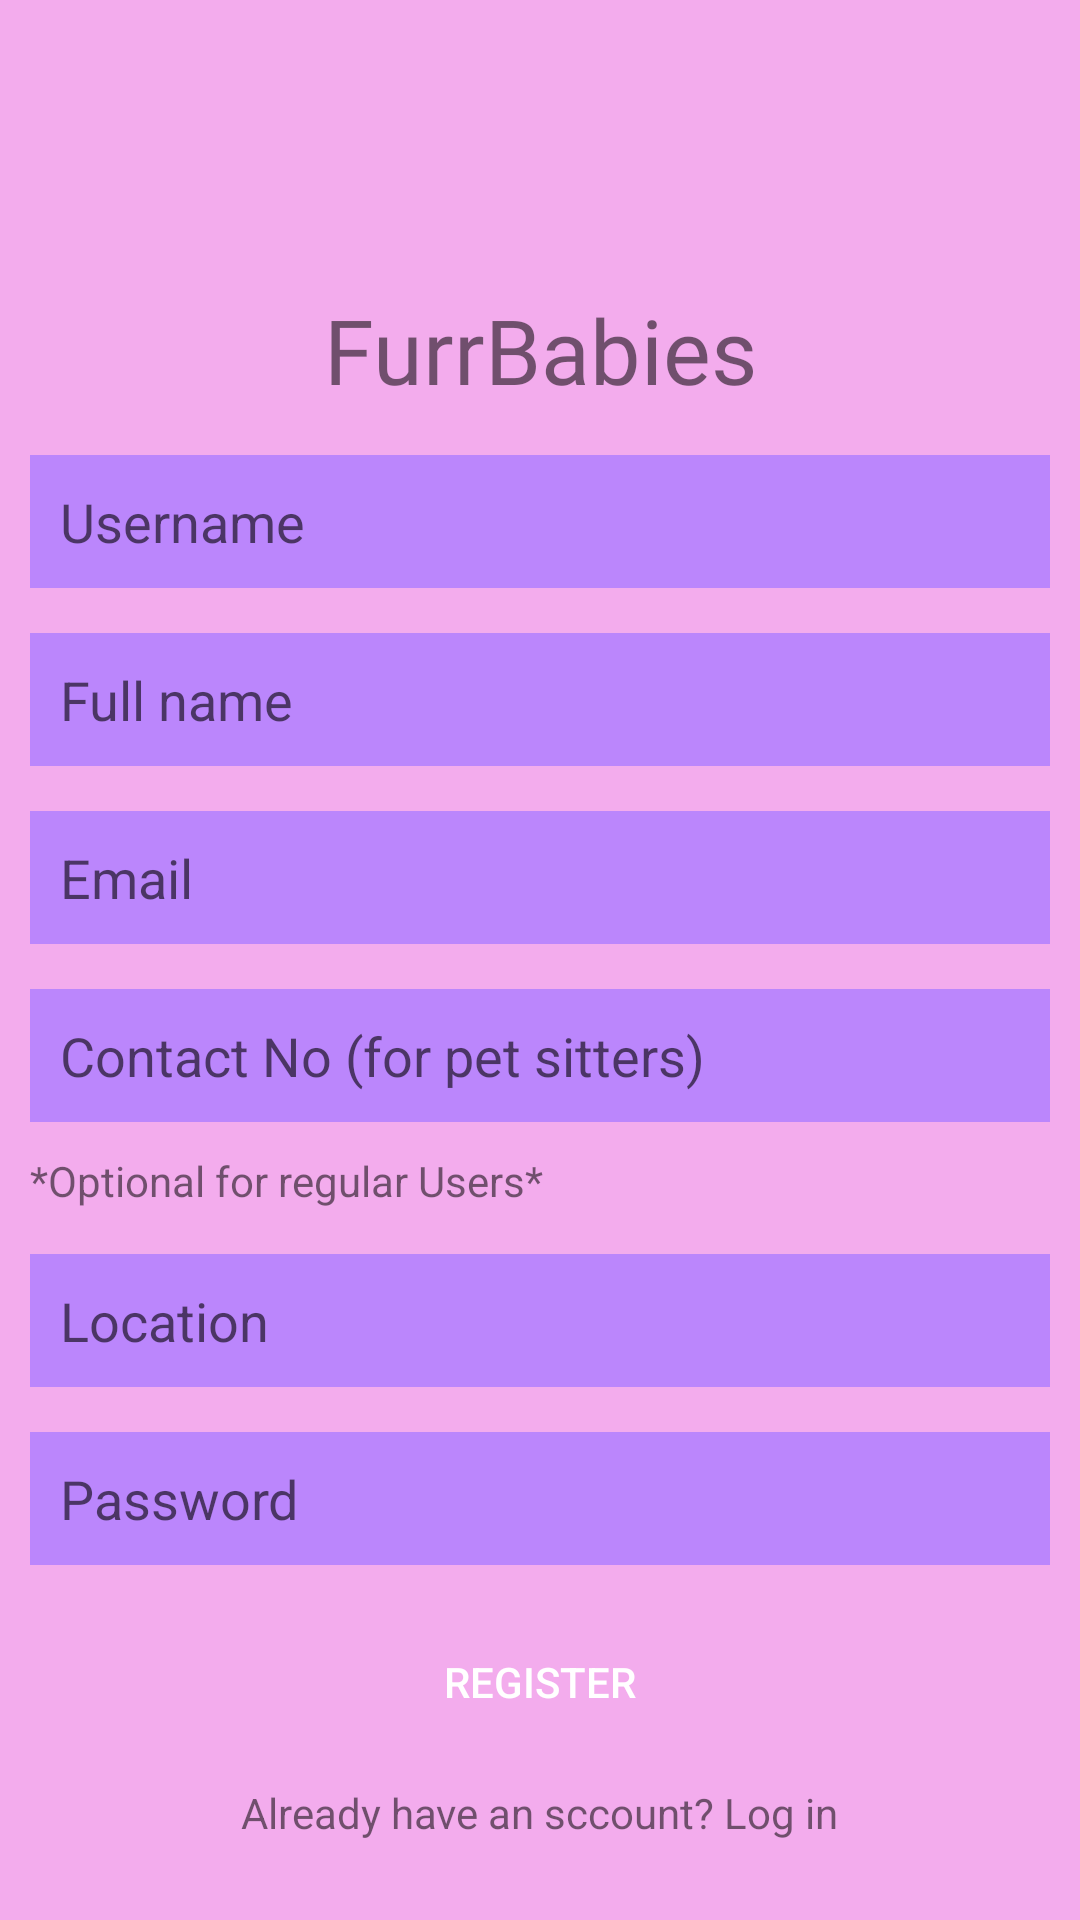

Write the Android layout XML for this screen, with the resource values it uses.
<!-- AndroidManifest.xml: application theme Theme.FinalFurrBabies -->
<!-- res/layout/activity_register.xml -->
<?xml version="1.0" encoding="utf-8"?>
<LinearLayout xmlns:android="http://schemas.android.com/apk/res/android"
    xmlns:app="http://schemas.android.com/apk/res-auto"
    xmlns:tools="http://schemas.android.com/tools"
    android:layout_width="match_parent"
    android:layout_height="match_parent"
    android:orientation="vertical"
    android:padding="10dp"
    android:gravity="center"
    android:background="#F3ACED"
    tools:context=".RegisterActivity">

    <TextView
        android:layout_width="204dp"
        android:layout_height="wrap_content"
        android:layout_marginTop="70dp"
        android:fontFamily="@font/arbutus_slab"
        android:gravity="center"
        android:text="FurrBabies"
        android:textSize="30dp" />

    <EditText
        android:id="@+id/username"
        android:layout_width="match_parent"
        android:layout_height="wrap_content"
        android:layout_marginTop="15dp"
        android:background="@color/purple_200"
        android:hint="Username"
        android:padding="10dp" />

    <EditText
        android:id="@+id/fullname"
        android:layout_width="match_parent"
        android:layout_height="wrap_content"
        android:layout_marginTop="15dp"
        android:background="@color/purple_200"
        android:hint="Full name"
        android:padding="10dp" />

    <EditText
        android:id="@+id/email"
        android:layout_width="match_parent"
        android:layout_height="wrap_content"
        android:layout_marginTop="15dp"
        android:background="@color/purple_200"
        android:hint="Email"
        android:inputType="textEmailAddress"
        android:padding="10dp" />

    <EditText
        android:id="@+id/contact"
        android:layout_width="match_parent"
        android:layout_height="wrap_content"
        android:layout_marginTop="15dp"
        android:background="@color/purple_200"
        android:hint="Contact No (for pet sitters)"
        android:inputType="phone"
        android:padding="10dp" />

    <TextView
        android:layout_width="match_parent"
        android:layout_height="wrap_content"
        android:layout_marginTop="10dp"
        android:text="*Optional for regular Users*" />

    <EditText
        android:id="@+id/bio"
        android:layout_width="match_parent"
        android:layout_height="wrap_content"
        android:layout_marginTop="15dp"
        android:background="@color/purple_200"
        android:hint="Location"
        android:padding="10dp" />

    <EditText
        android:id="@+id/password"
        android:layout_width="match_parent"
        android:layout_height="wrap_content"
        android:layout_marginTop="15dp"
        android:background="@color/purple_200"
        android:hint="Password"
        android:inputType="textPassword"
        android:padding="10dp" />

    <Button
        android:layout_width="match_parent"
        android:layout_height="wrap_content"
        android:layout_marginTop="15dp"
        android:text="Register"
        android:id="@+id/register"
        android:textColor="@color/white"
        android:background="@drawable/button_background"/>

    <TextView
        android:layout_width="wrap_content"
        android:layout_height="wrap_content"
        android:text="Already have an sccount? Log in"
        android:id="@+id/txt_login"
        android:layout_marginTop="10dp"/>

</LinearLayout>
<!-- resources referenced by this layout -->
<resources>
  <color name="purple_200">#FFBB86FC</color>
  <color name="white">#FFFFFFFF</color>
  <style name="Theme.FinalFurrBabies" parent="Theme.MaterialComponents.DayNight.DarkActionBar">
          
          <item name="colorPrimary">@color/purple_500</item>
          <item name="colorPrimaryVariant">@color/purple_700</item>
          <item name="colorOnPrimary">@color/white</item>
          
          <item name="colorSecondary">@color/teal_200</item>
          <item name="colorSecondaryVariant">@color/teal_700</item>
          <item name="colorOnSecondary">@color/black</item>
          
          <item name="android:statusBarColor">?attr/colorPrimaryVariant</item>
          
      </style>
  <color name="purple_500">#FF6200EE</color>
  <color name="purple_700">#FF3700B3</color>
  <color name="teal_200">#FF03DAC5</color>
  <color name="teal_700">#FF018786</color>
  <color name="black">#FF000000</color>
</resources>
